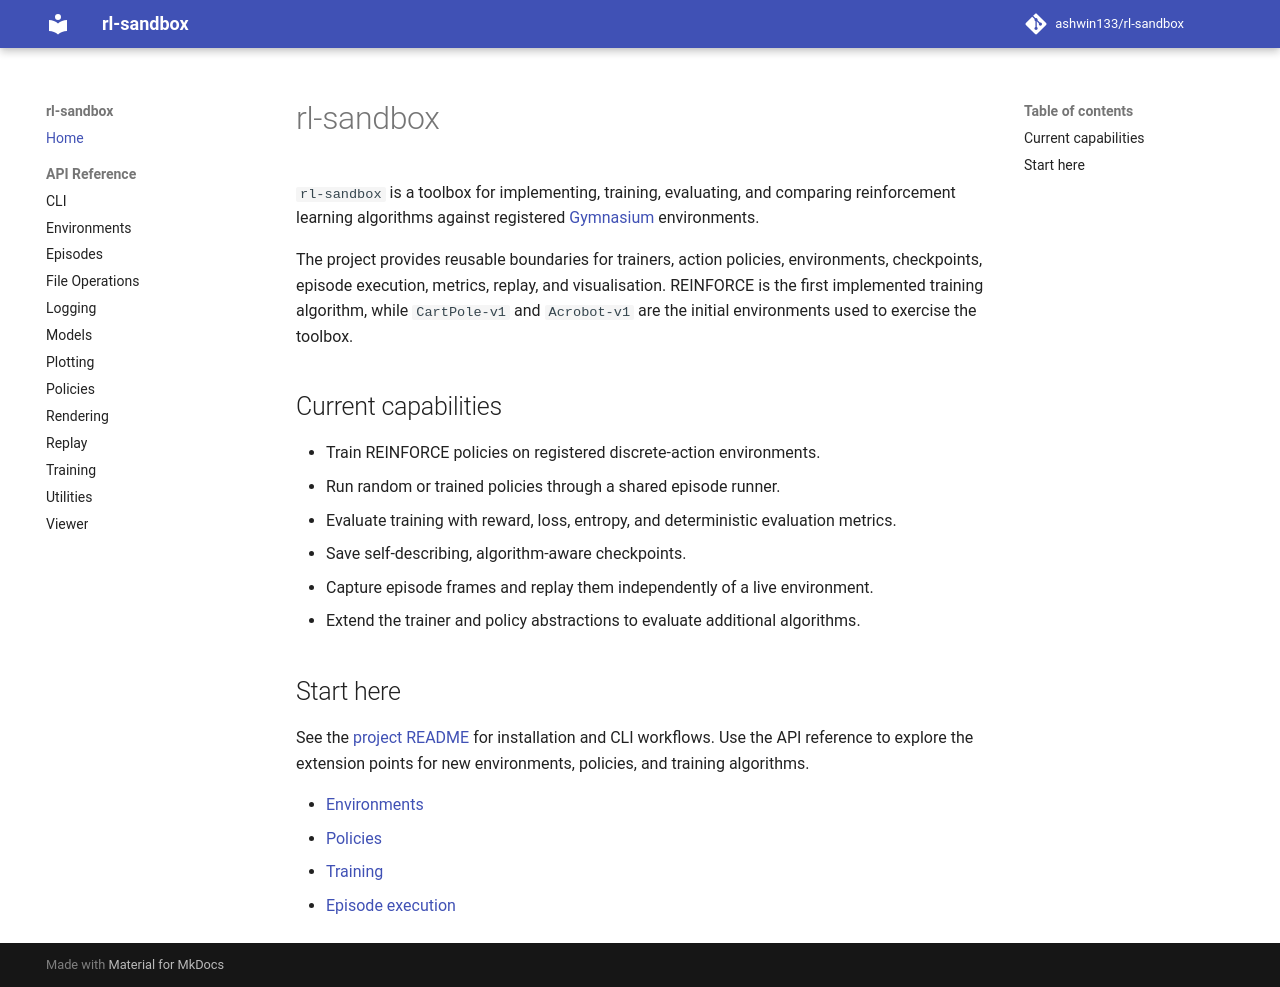

repository: ashwin133/rl-sandbox · page: index.html · generator: mkdocs

# rl-sandbox

`rl-sandbox` is a toolbox for implementing, training, evaluating, and comparing reinforcement learning algorithms against registered [Gymnasium](https://gymnasium.farama.org/) environments.

The project provides reusable boundaries for trainers, action policies, environments, checkpoints, episode execution, metrics, replay, and visualisation. REINFORCE is the first implemented training algorithm, while `CartPole-v1` and `Acrobot-v1` are the initial environments used to exercise the toolbox.

## Current capabilities

- Train REINFORCE policies on registered discrete-action environments.
- Run random or trained policies through a shared episode runner.
- Evaluate training with reward, loss, entropy, and deterministic evaluation metrics.
- Save self-describing, algorithm-aware checkpoints.
- Capture episode frames and replay them independently of a live environment.
- Extend the trainer and policy abstractions to evaluate additional algorithms.

## Start here

See the [project README](https://github.com/ashwin133/rl-sandbox#readme) for installation and CLI workflows. Use the API reference to explore the extension points for new environments, policies, and training algorithms.

- [Environments](api/envs.md)
- [Policies](api/policy.md)
- [Training](api/training.md)
- [Episode execution](api/episode.md)
